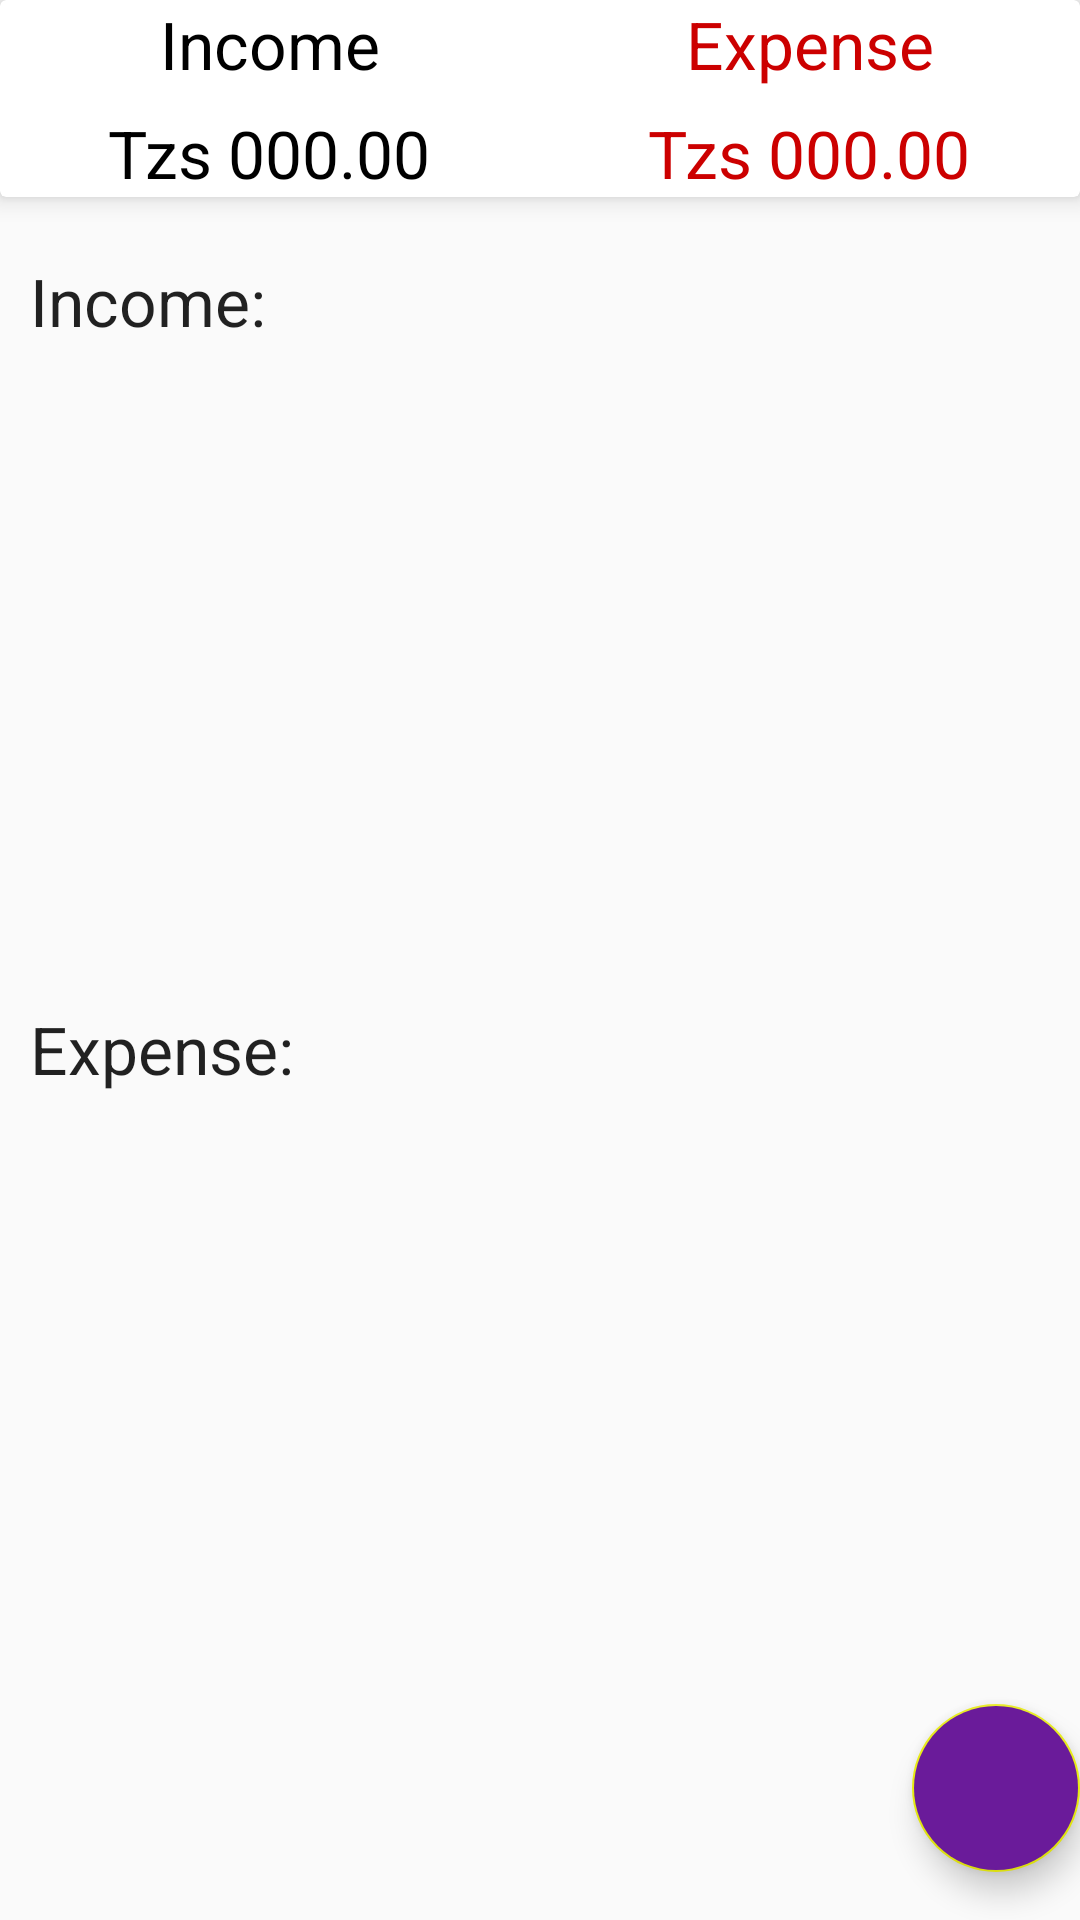

Android layout source for this screen:
<!-- AndroidManifest.xml: application theme AppTheme -->
<!-- res/layout/fragment_dash_board.xml -->
<?xml version="1.0" encoding="utf-8"?>
<LinearLayout xmlns:android="http://schemas.android.com/apk/res/android"
    xmlns:tools="http://schemas.android.com/tools"
    android:layout_width="match_parent"
    xmlns:app="http://schemas.android.com/apk/res-auto"
    android:orientation="vertical"
    android:layout_height="match_parent"
    tools:context=".dashBoardFragment">

    <androidx.cardview.widget.CardView
        android:layout_width="match_parent"
        app:cardElevation="5dp"
        android:elevation="10dp"
        android:layout_height="wrap_content">

        <LinearLayout
            android:layout_width="match_parent"
            android:orientation="vertical"
            android:layout_height="wrap_content">

            <LinearLayout
                android:layout_width="match_parent"
                android:orientation="horizontal"
                android:layout_height="wrap_content">

                <RelativeLayout
                    android:layout_width="0dp"
                    android:layout_weight="1"
                    android:gravity="center"
                    android:layout_height="wrap_content"
                    >

                    <TextView
                        android:layout_width="wrap_content"
                        android:layout_height="wrap_content"
                        android:textAppearance="?android:textAppearanceLarge"
                        android:textColor="@android:color/black"
                        android:text="Income">

                    </TextView>

                </RelativeLayout>

                <RelativeLayout
                    android:layout_width="0dp"
                    android:layout_weight="1"
                    android:gravity="center"
                    android:layout_height="wrap_content"
                    >

                    <TextView
                        android:layout_width="wrap_content"
                        android:layout_height="wrap_content"
                        android:textAppearance="?android:textAppearanceLarge"
                        android:textColor="@android:color/holo_red_dark"
                        android:text="Expense">

                    </TextView>

                </RelativeLayout>

            </LinearLayout>

            <LinearLayout
                android:layout_width="match_parent"
                android:orientation="horizontal"
                android:layout_marginTop="7dp"
                android:layout_height="wrap_content">

                <RelativeLayout
                    android:layout_width="0dp"
                    android:layout_weight="1"
                    android:gravity="center"
                    android:layout_height="wrap_content"
                    >

                    <TextView
                        android:layout_width="wrap_content"
                        android:layout_height="wrap_content"
                        android:id="@+id/income_set_result"
                        android:textAppearance="?android:textAppearanceLarge"
                        android:textColor="@android:color/black"
                        android:text="Tzs 000.00">

                    </TextView>

                </RelativeLayout>

                <RelativeLayout
                    android:layout_width="0dp"
                    android:layout_weight="1"
                    android:gravity="center"
                    android:layout_height="wrap_content"
                    >

                    <TextView
                        android:layout_width="wrap_content"
                        android:layout_height="wrap_content"
                        android:id="@+id/expense_set_result"
                        android:textAppearance="?android:textAppearanceLarge"
                        android:textColor="@android:color/holo_red_dark"
                        android:text="Tzs 000.00">

                    </TextView>

                </RelativeLayout>

            </LinearLayout>


        </LinearLayout>

    </androidx.cardview.widget.CardView>

    <androidx.coordinatorlayout.widget.CoordinatorLayout
        android:layout_width="match_parent"
        android:layout_height="match_parent">

        <ScrollView
            android:layout_width="match_parent"
            android:layout_height="wrap_content">

            <LinearLayout
                android:layout_width="match_parent"
                android:orientation="vertical"
                android:layout_marginTop="10dp"
                android:layout_height="wrap_content">

                <TextView
                    android:layout_width="match_parent"
                    android:layout_height="wrap_content"
                    android:text="Income:"
                    android:textAppearance="?android:textAppearanceLarge"
                    android:padding="10dp">
                </TextView>

                <androidx.recyclerview.widget.RecyclerView
                    android:layout_width="match_parent"
                    android:id="@+id/recycler_income"
                    android:layout_height="200dp">

                </androidx.recyclerview.widget.RecyclerView>

                <TextView
                    android:layout_width="match_parent"
                    android:layout_height="wrap_content"
                    android:text="Expense:"
                    android:textAppearance="?android:textAppearanceLarge"
                    android:padding="10dp">
                </TextView>

                <androidx.recyclerview.widget.RecyclerView
                    android:layout_width="match_parent"
                    android:id="@+id/recycler_expense"
                    android:layout_height="200dp">

                </androidx.recyclerview.widget.RecyclerView>

            </LinearLayout>

        </ScrollView>

        <LinearLayout
            android:layout_width="wrap_content"
            android:layout_gravity="bottom|end"
            android:layout_marginRight="15dp"
            android:layout_marginBottom="160dp"
            android:layout_height="wrap_content">

            <TextView
                android:layout_width="wrap_content"
                android:layout_height="wrap_content"
                android:text="Expense"
                android:id="@+id/expense_ft_text"
                android:padding="5dp"
                android:textColor="@android:color/white"
                android:background="@color/nav_header"
                android:layout_gravity="center"
                android:layout_marginRight="5dp"
                android:visibility="invisible"
                android:textAppearance="?android:textAppearanceSmall">
            </TextView>

            <com.google.android.material.floatingactionbutton.FloatingActionButton
                    android:layout_width="wrap_content"
                    android:layout_height="wrap_content"
                    android:id="@+id/expense_ft_btn"
                    android:layout_gravity="bottom|end"
                    android:backgroundTint="#07bca4"
                    android:elevation="6dp"
                    app:fabSize="mini"
                    android:visibility="invisible"
                    app:pressedTranslationZ="12dp"
                    android:src="@drawable/expense">
            </com.google.android.material.floatingactionbutton.FloatingActionButton>

        </LinearLayout>

        <LinearLayout
            android:layout_width="wrap_content"
            android:layout_gravity="bottom | end"
            android:layout_marginRight="15dp"
            android:layout_marginBottom="90dp"
            android:layout_height="wrap_content">

            <TextView
                android:layout_width="wrap_content"
                android:layout_height="wrap_content"
                android:text="Income"
                android:id="@+id/income_ft_text"
                android:textColor="@android:color/white"
                android:padding="5dp"
                android:background="@color/nav_header"
                android:layout_gravity="center"
                android:layout_marginRight="5dp"
                android:visibility="invisible"
                android:textAppearance="?android:textAppearanceSmall">
            </TextView>

            <com.google.android.material.floatingactionbutton.FloatingActionButton
                android:layout_width="wrap_content"
                android:layout_height="wrap_content"
                android:id="@+id/income_ft_btn"
                android:layout_gravity="bottom|end"
                android:backgroundTint="#1ce10a"
                android:elevation="6dp"
                app:fabSize="mini"
                android:visibility="invisible"
                app:pressedTranslationZ="12dp"
                android:src="@drawable/income">
            </com.google.android.material.floatingactionbutton.FloatingActionButton>

        </LinearLayout>

        <com.google.android.material.floatingactionbutton.FloatingActionButton
            android:layout_width="wrap_content"
            android:id="@+id/fb_main_plus_btn"
            android:layout_gravity="bottom|end"
            android:layout_marginBottom="16dp"
            android:backgroundTint="#6A1B9A"
            app:fabSize="normal"
            android:src="@drawable/income"
            android:layout_height="wrap_content"
            >
        </com.google.android.material.floatingactionbutton.FloatingActionButton>

    </androidx.coordinatorlayout.widget.CoordinatorLayout>

</LinearLayout>
<!-- resources referenced by this layout -->
<resources>
  <color name="nav_header">#FFEAA00c</color>
  <style name="AppTheme" parent="Theme.AppCompat.Light.NoActionBar">
          
          <item name="colorPrimary">@color/colorPrimary</item>
          <item name="colorPrimaryDark">@color/colorPrimaryDark</item>
          <item name="colorAccent">@color/colorAccent</item>
          
          <item name="windowActionBar">false</item>
          <item name="windowNoTitle">true</item>
  
          <item name="drawerArrowStyle">@style/DrawerIconStyle</item>
  
      </style>
  <color name="colorPrimary">#DAA814</color>
  <color name="colorPrimaryDark">#3700B3</color>
  <color name="colorAccent">#e7ea10</color>
  <style name="DrawerIconStyle" parent="Widget.AppCompat.DrawerArrowToggle">
          <item name="color">@android:color/white</item>
      </style>
</resources>
